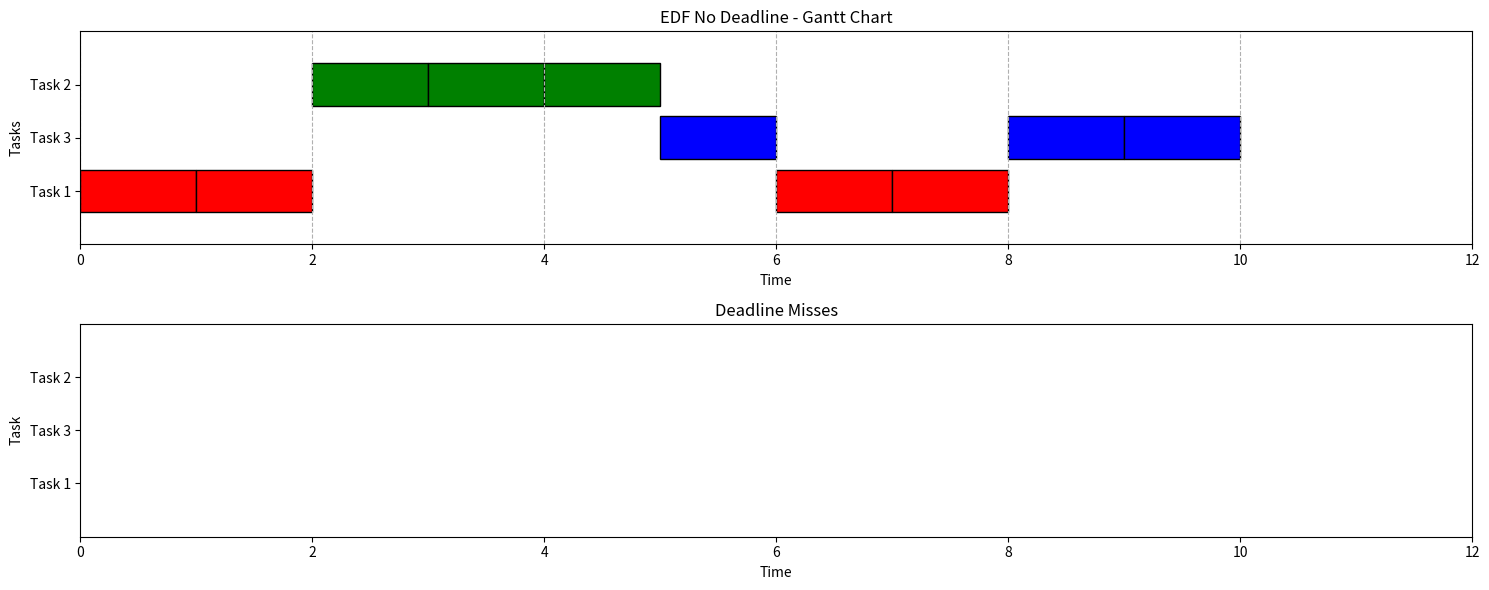

This chart was generated by the following Python code:
import math
import matplotlib.pyplot as plt


# Define the Task class
class Task:
    def __init__(self, id, period, execution_time, deadline, priority):
        self.id = id
        self.period = period
        self.execution_time = execution_time
        self.deadline = deadline
        #self.priority = priority  # Larger number = higher priority
        self.next_arrival = 0
        self.remaining_time = execution_time


# Function to calculate the hyperperiod (LCM of task periods)
def calculate_hyperperiod(tasks):
    def lcm(a, b):
        return abs(a * b) // math.gcd(a, b)

    hyperperiod = tasks[0].period
    for task in tasks[1:]:
        hyperperiod = lcm(hyperperiod, task.period)

    return hyperperiod


# Fixed Priority Scheduling simulation
def EDF_nodeadline_scheduling(tasks, hyperperiod):
    timeline = []
    deadline_misses = []

    # Initialize task states
    for task in tasks:
        task.next_arrival = 0
        task.remaining_time = task.execution_time

    # Simulate scheduling over the hyperperiod
    for current_time in range(hyperperiod):
        # Check for task arrivals
        for task in tasks:
            if current_time == task.next_arrival:
                if current_time > 0 and task.remaining_time > 0:  # Deadline miss (exclude time 0)
                    deadline_misses.append((task.id, current_time))
                task.remaining_time = task.execution_time
                task.next_arrival += task.period

        # Find the highest-priority ready task (based on priority attribute)
        ready_tasks = [t for t in tasks if t.remaining_time > 0]
        if ready_tasks:
            # Select the ready task with the highest priority (largest priority value)
            current_task = min(ready_tasks, key=lambda t: t.deadline)
            current_task.remaining_time -= 1
            timeline.append(current_task.id)
        else:
            timeline.append(-1)  # Idle time
    print("Task ID and deadline miss time", deadline_misses)
    return timeline, deadline_misses


# Plotting function for Gantt chart and deadline misses
def plot_schedule(timeline, deadline_misses, tasks, hyperperiod):
    colors = ['red', 'green', 'blue', 'orange', 'purple']  # Add more colors if needed

    plt.figure(figsize=(15, 6))

    # Sort tasks by priority to plot higher-priority tasks on top
    sorted_tasks = sorted(tasks, key=lambda x: -x.deadline)  # Descending order of priority

    # Gantt chart plot
    plt.subplot(2, 1, 1)
    plt.title('EDF No Deadline - Gantt Chart')
    plt.xlabel('Time')
    plt.ylabel('Tasks')
    plt.xlim(0, hyperperiod)
    plt.ylim(0, len(tasks) + 1)
    plt.grid(axis='x', linestyle='--')

    # Create a mapping of task IDs to their vertical position (higher priority = higher position)
    task_y_positions = {task.id: len(tasks) - i for i, task in enumerate(sorted_tasks)}

    # Plot tasks
    for time, task_id in enumerate(timeline):
        if task_id != -1:
            color_index = (task_id - 1) % len(colors)  # Wrap around colors if needed
            plt.barh(task_y_positions[task_id], 1, left=time,
                     color=colors[color_index], edgecolor='black')

    # Set y-tick labels to show task IDs in priority order
    plt.yticks(list(task_y_positions.values()),
               [f"Task {task.id}" for task in sorted_tasks])

    # Deadline misses plot
    plt.subplot(2, 1, 2)
    plt.title('Deadline Misses')
    plt.xlabel('Time')
    plt.ylabel('Task')
    plt.xlim(0, hyperperiod)
    plt.ylim(0, len(tasks) + 1)

    # Plot deadline misses
    for task_id, time in deadline_misses:
        plt.scatter(time, task_y_positions[task_id], color='red', marker='x', s=100)

    # Set y-tick labels for deadline misses
    plt.yticks(list(task_y_positions.values()),
               [f"Task {task.id}" for task in sorted_tasks])

    plt.tight_layout()
    plt.show()


# Example Task Set with Priorities
tasks = [
    Task(1, 6, 2, 6, 1),  # Task 1: Period=6ms, Execution Time=2ms, Deadline=6ms, Priority=3 (highest)
    Task(2, 12, 3, 12, 2),  # Task 2: Period=8ms, Execution Time=3ms, Deadline=8ms, Priority=2
    Task(3, 12, 3, 12,3 )  # Task 3: Period=12ms, Execution Time=3ms, Deadline=12ms, Priority=1 (lowest)
]

# Calculate hyperperiod and run simulation using Fixed Priority Scheduling with priorities
hyperperiod = calculate_hyperperiod(tasks)
timeline, deadline_misses = EDF_nodeadline_scheduling(tasks, hyperperiod)

# Plot results for Fixed Priority Scheduling with priorities
plot_schedule(timeline, deadline_misses, tasks, hyperperiod)
